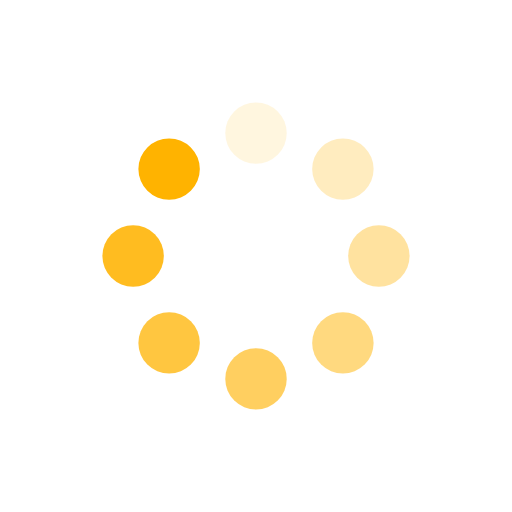
t = 0.00 s
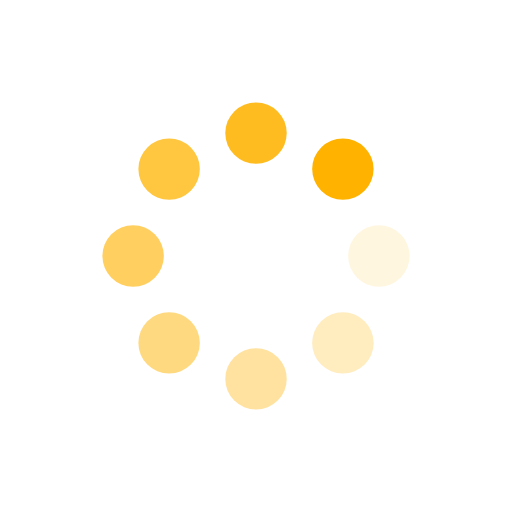
t = 0.25 s
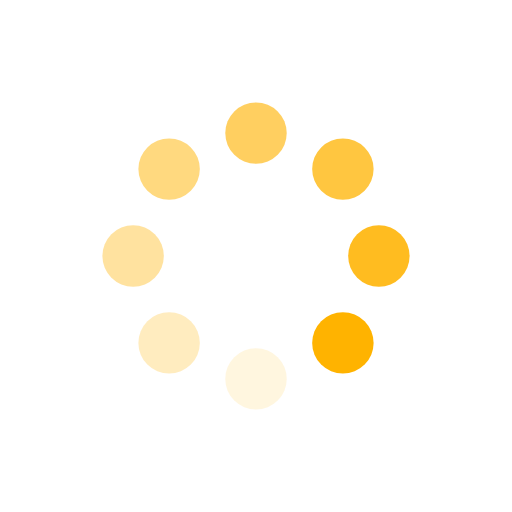
t = 0.50 s
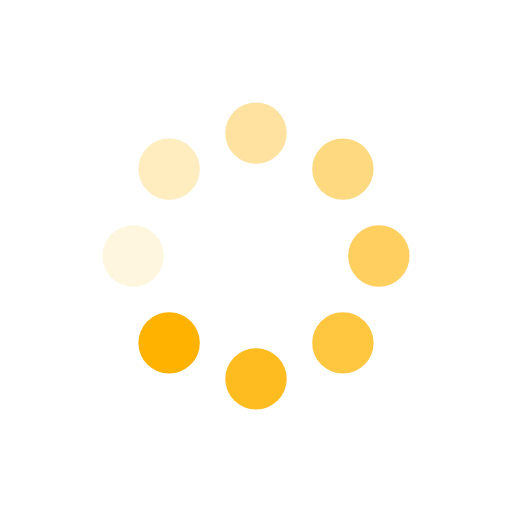
t = 0.75 s

The animated SVG that drew these frames (rendered in a browser with its animation timeline set to each time). Animation: 8 SMIL elements (animate=8); one cycle of 1.00 s, repeats indefinitely.

<svg xmlns="http://www.w3.org/2000/svg" xmlns:xlink="http://www.w3.org/1999/xlink" style="margin:auto;display:block;" width="32px" height="32px" viewBox="0 0 100 100" preserveAspectRatio="xMidYMid">
    <g transform="rotate(0 50 50)">
      <rect x="44" y="20" rx="6" ry="6" width="12" height="12" fill="#ffb300">
        <animate attributeName="opacity" values="1;0" keyTimes="0;1" dur="1s" begin="-0.875s" repeatCount="indefinite"></animate>
      </rect>
    </g><g transform="rotate(45 50 50)">
      <rect x="44" y="20" rx="6" ry="6" width="12" height="12" fill="#ffb300">
        <animate attributeName="opacity" values="1;0" keyTimes="0;1" dur="1s" begin="-0.75s" repeatCount="indefinite"></animate>
      </rect>
    </g><g transform="rotate(90 50 50)">
      <rect x="44" y="20" rx="6" ry="6" width="12" height="12" fill="#ffb300">
        <animate attributeName="opacity" values="1;0" keyTimes="0;1" dur="1s" begin="-0.625s" repeatCount="indefinite"></animate>
      </rect>
    </g><g transform="rotate(135 50 50)">
      <rect x="44" y="20" rx="6" ry="6" width="12" height="12" fill="#ffb300">
        <animate attributeName="opacity" values="1;0" keyTimes="0;1" dur="1s" begin="-0.5s" repeatCount="indefinite"></animate>
      </rect>
    </g><g transform="rotate(180 50 50)">
      <rect x="44" y="20" rx="6" ry="6" width="12" height="12" fill="#ffb300">
        <animate attributeName="opacity" values="1;0" keyTimes="0;1" dur="1s" begin="-0.375s" repeatCount="indefinite"></animate>
      </rect>
    </g><g transform="rotate(225 50 50)">
      <rect x="44" y="20" rx="6" ry="6" width="12" height="12" fill="#ffb300">
        <animate attributeName="opacity" values="1;0" keyTimes="0;1" dur="1s" begin="-0.25s" repeatCount="indefinite"></animate>
      </rect>
    </g><g transform="rotate(270 50 50)">
      <rect x="44" y="20" rx="6" ry="6" width="12" height="12" fill="#ffb300">
        <animate attributeName="opacity" values="1;0" keyTimes="0;1" dur="1s" begin="-0.125s" repeatCount="indefinite"></animate>
      </rect>
    </g><g transform="rotate(315 50 50)">
      <rect x="44" y="20" rx="6" ry="6" width="12" height="12" fill="#ffb300">
        <animate attributeName="opacity" values="1;0" keyTimes="0;1" dur="1s" begin="0s" repeatCount="indefinite"></animate>
      </rect>
    </g>
    </svg>
